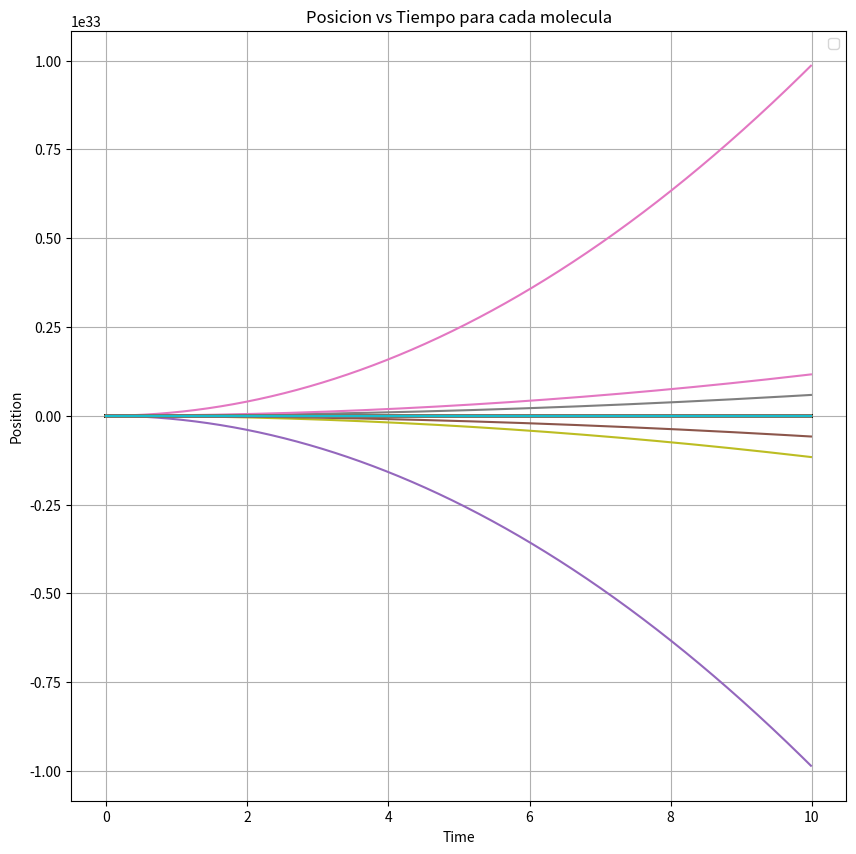

Python code for this plot:
import numpy as np
import matplotlib.pyplot as plt

def calculate_acceleration(r, m, e_over_sigma, sigma):
    """
    Calcula a con potencial de Lennard-Jones.
    """
    N = len(r) // 3  # Número de moléculas
    a = [0] * len(r)
    
    for i in range(N):
        a_i = [0, 0, 0]
        for j in range(N):
            if i != j:
                r_ij = [r[i*3+k] - r[j*3+k] for k in range(3)]
                r_ij_norm = sum([x ** 2 for x in r_ij]) ** 0.5
                force_magnitude = 48 * e_over_sigma * ((sigma / r_ij_norm) ** 13 - 0.5 * (sigma / r_ij_norm) ** 7)
                for k in range(3):
                    a_i[k] += force_magnitude * r_ij[k] / r_ij_norm
        for k in range(3):
            a[i*3+k] = a_i[k] / m
    return a

def calculate_position(r_prev, v, a_prev, a_current, h):
    r_new = []
    for i in range(len(r_prev) // 3):
        index = i * 3
        r_new.append(r_prev[index] + h * v[index] + (h ** 2 / 6) * (4 * a_current[index] - a_prev[index]))
        r_new.append(r_prev[index + 1] + h * v[index + 1] + (h ** 2 / 6) * (4 * a_current[index + 1] - a_prev[index + 1]))
        r_new.append(r_prev[index + 2] + h * v[index + 2] + (h ** 2 / 6) * (4 * a_current[index + 2] - a_prev[index + 2]))
    return r_new


def calculate_velocity(v_prev, a_prev, a_current, a_next, h):
    v_new = []
    for v_i, a_prev_i, a_current_i, a_next_i in zip(v_prev, a_prev, a_current, a_next):
        v_new.append(v_i + (h / 6) * (2 * a_next_i + 5 * a_current_i - a_prev_i))
    return v_new

def beeman_predictor_corrector(r, v, a, h, m, e_over_sigma, sigma):
    """
    Implementa el algoritmo predictor-corrector de Beeman para integración numérica.
    """
    N = len(r) // 3  # Número de moléculas
    
    #predicción
    r_predicted = [0] * len(r)
    v_predicted = [0] * len(v)
    
    
    for i in range(N):
        r_prev = r[i*3:i*3+3]
        v_prev = v[i*3:i*3+3]
        a_prev = a[i*3:i*3+3]
        a_current = a[i*3+3:i*3+6] if i < N - 1 else [0, 0, 0]  # Último paso, no hay aceleración futura
        r_predicted[i*3:i*3+3] = calculate_position(r_prev, v_prev, a_prev, a_current, h)
        v_predicted[i*3:i*3+3] = calculate_velocity(v_prev, a_prev, a_current, a[i*3+6:i*3+9], h)
    
    #corrección
    for i in range(N):
        a_predicted = [0, 0, 0] if i == N - 1 else a[(i+1)*3:(i+1)*3+3]
        a_corrected = a_predicted
        if i > 0:
            a_corrected = [(a_predicted[j] + 2 * a[i*3+j] - a_prev[j]) / 3 for j in range(3)]
        a_prev = a[i*3:i*3+3]
        v[i*3:i*3+3] = calculate_velocity(v[i*3:i*3+3], a_prev, a_predicted, a_corrected, h)
        r[i*3:i*3+3] = calculate_position(r[i*3:i*3+3], v[i*3:i*3+3], a_prev, a_corrected, h)
    return r, v

N = 1000  # N
h = 0.01  # Paso de tiempo
m = 1.0   # Masa
e_over_sigma = 1.0  # Energía de Lennard-Jones dividida por sigma
sigma = 1.0  #sigma del potencial de Lennard-Jones
r = np.random.rand(N * 3)  # Posiciones aleatorias entre 0 y 1
v = np.zeros(N * 3)  # Velocidades iniciales
a = calculate_acceleration(r, m, e_over_sigma, sigma)  # Calcular aceleraciones iniciales
timesteps = 1000
positions = []
velocities = []
times = []
for _ in range(timesteps):
    r, v = beeman_predictor_corrector(r, v, a, h, m, e_over_sigma, sigma)
    positions.append(r.copy())
    velocities.append(v.copy())
    times.append(_ * h)

positions = np.array(positions)
velocities = np.array(velocities)
times = np.array(times)

plt.figure(figsize=(10, 10))
for i in range(N):
    plt.plot(times, positions[:, i*3])
plt.xlabel('Time')
plt.ylabel('Position')
plt.title('Posicion vs Tiempo para cada molecula')
plt.legend()
plt.grid(True)
plt.show()
plt.show()



